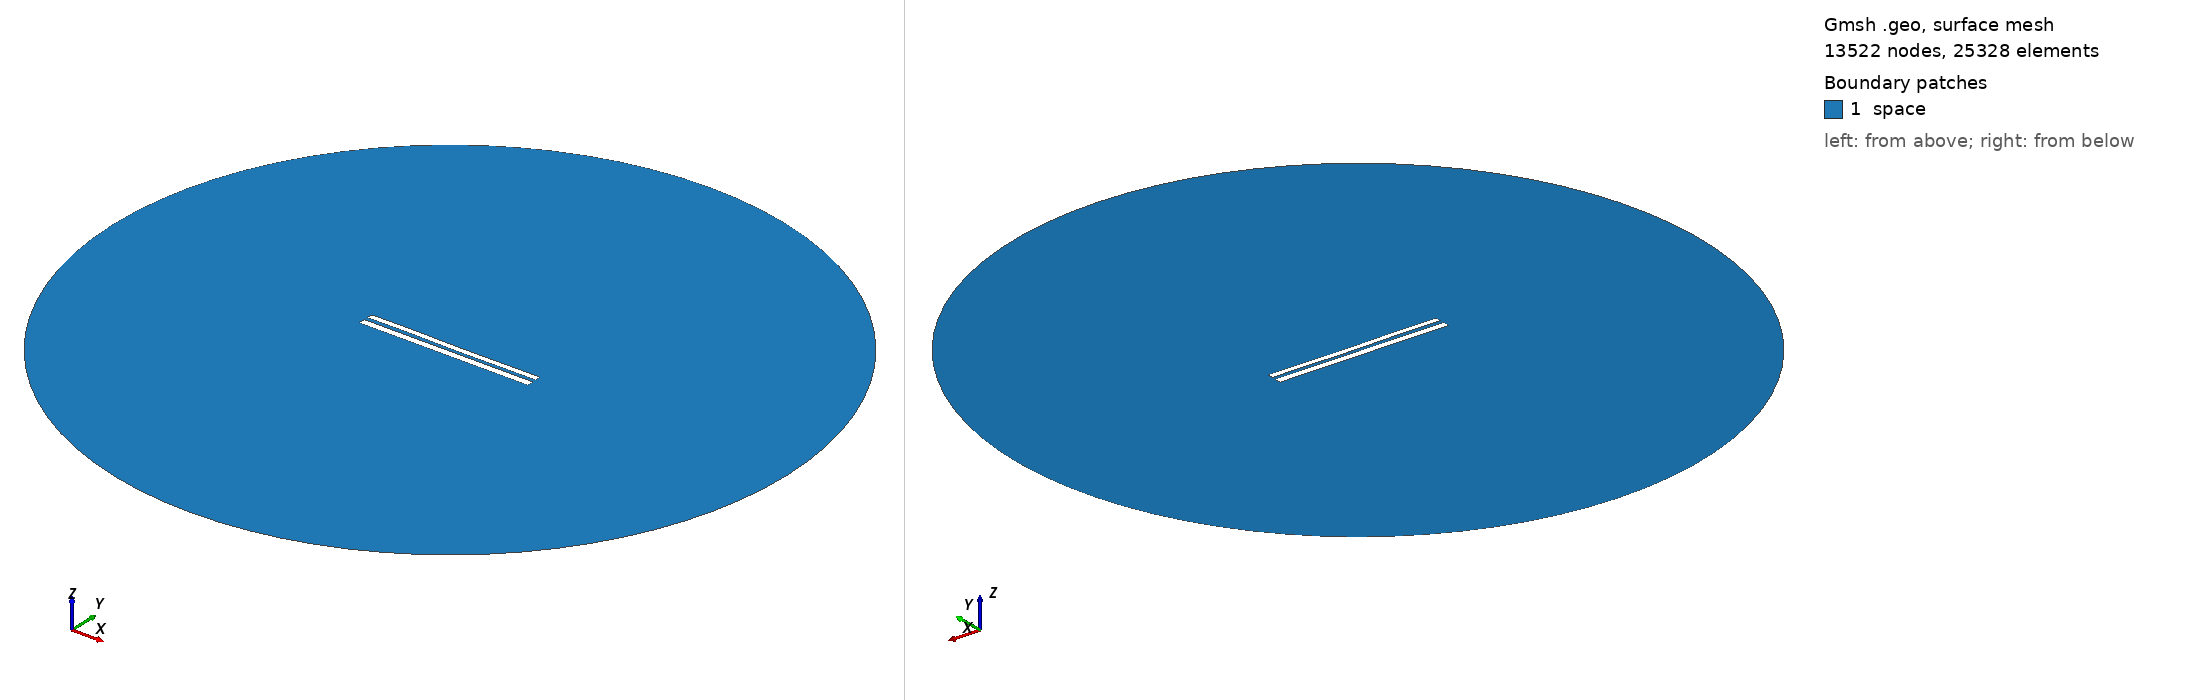

Gmsh geometry script, surface-meshed: 13522 nodes, 25328 surface elements. Boundary patches (legend numbers): 1 space. Left view from above one corner, right view from below the opposite corner. Legend entries are the model's physical surfaces. The drawing asked Gmsh for element sizes between 1% and 20% of the model's largest extent; the script's own settings can give other sizes.

=== 8169.geo (drawn) ===
//---------------------------------------
// Geometry kernel
//---------------------------------------

SetFactory("OpenCASCADE");



//---------------------------------------
// Parameters of the geometry
//---------------------------------------

// Overetch of the upper plate
overetch = 0.25;

// Distance between the plates
distance = 2.25;

// Discretization over the x axis (for the deformation)
nx = 50; 

// Length of the plate
L = 100 - overetch; 

// Number of modes
n = 4; 

// 1st mode coefficient
coeff(1) = -0.15;
beta(1) = 0.596864 * 3.1415926535 / L;

// 2nd mode coefficient
coeff(2) = -0.075;
beta(2) = 1.49418 * 3.1415926535 / L;

// 3rd mode coefficient
coeff(3) = 0.07499999999999998;
beta(3) = 2.50025 * 3.1415926535 / L;

// 4th mode coefficient
coeff(4) = 0.07499999999999998;
beta(4) = 3.49999 * 3.1415926535 / L;



//---------------------------------------
// Upper plate (deformed rectangle)
//---------------------------------------

// Coordiantes of the upper plate
xmin = -50;
xmax = 50 - overetch;

// Height of the upper plate
yheight = 4 - 2 * overetch;

// Indexes of the points
UpperID[] = {};
LowerID[] = {};
LeftID[] = {};
RightID[] = {};

// Point index
p = 1;

// Horizontal edges
For i In {1:nx}
    x = xmin + (i-1)*(xmax - xmin)/(nx-1);

    y_bottom = distance / 2 + overetch;
    For j In {1:n}
        C = (Cosh(beta(j)*L) + Cos(beta(j)*L)) / (Sinh(beta(j)*L) + Sin(beta(j)*L));
        y_bottom  = y_bottom + coeff(j) * (Cosh(beta(j)*(x+50)) - Cos(beta(j)*(x+50)) - C * (Sinh(beta(j)*(x+50)) - Sin(beta(j)*(x+50))));
    EndFor

    y_top = y_bottom + yheight;

    Point(p) = {x, y_top, 0, 1.0};
    UpperID[i] = p;
    p = p + 1;

    Point(p) = {x, y_bottom, 0, 1.0};
    LowerID[i] = p;
    p = p + 1;
EndFor

// Create point lists
UpperPts[] = {}; LowerPts[] = {};
For i In {1:nx}
  UpperPts[] += {UpperID[i]};
  LowerPts[] += {LowerID[i]};
EndFor

// Build splines
Spline(1) = {UpperPts[]};
Spline(2) = {LowerPts[]};
Line(3) = {LowerPts[nx-1], UpperPts[nx-1]};
Line(4) = {LowerPts[0], UpperPts[0]};

// Build the plane surface
Curve Loop(1) = {2, 3, -1, -4};
Plane Surface(1) = {1};



//---------------------------------------
// Lower plate (rectangle)
//---------------------------------------

// Vertices
Point(1001) = {-50, -1, 0, 1.0};
Point(1002) = { 50, -1, 0, 1.0};
Point(1003) = { 50,  -5, 0, 1.0};
Point(1004) = {-50,  -5, 0, 1.0};

// Edges
Line(5) = {1001, 1002};
Line(6) = {1002, 1003};
Line(7) = {1003, 1004};
Line(8) = {1004, 1001};

// Plane surface
Line Loop(2) = {5, 6, 7, 8};
Plane Surface(2) = {2}; 



//---------------------------------------
// Outer (fictious) boundary
//---------------------------------------

// Points
Point(1005) = {0, 0, 0};       // Center
Point(1006) = {200, 0, 0};     // Start point
Point(1007) = {0, 200, 0};     // 90 degrees
Point(1008) = {-200, 0, 0};    // 180 degrees
Point(1009) = {0, -200, 0};    // 270 degrees

// Circle arcs (each needs start, center, end)
Circle(9) = {1006, 1005, 1007};
Circle(10) = {1007, 1005, 1008};
Circle(11) = {1008, 1005, 1009};
Circle(12) = {1009, 1005, 1006};

// Plane surface for the entire domain
Curve Loop(3) = {9, 10, 11, 12};
Surface(3) = {3};

// Subtract the plates from the whole domain to obtain the actual domain where we want to solve the equations
BooleanDifference{ Surface{3}; Delete; }{ Surface{1}; Surface{2}; Delete; }




//---------------------------------------
// Transfinite Lines/Curves
//---------------------------------------

// Set the number of points on the boundaries
r = 7;

// Plates
Transfinite Curve {1, 2} = 50*r Using Progression 1;
Transfinite Curve {3, 4} = 2*r Using Progression 1;
Transfinite Line {5, 7} = 50*r Using Progression 1;
Transfinite Line {6, 8} = 2*r Using Progression 1;

// Outer boundary
Transfinite Line {9, 10, 11, 12} = 20 Using Progression 1;



//---------------------------------------
// Physical groups
//---------------------------------------                

// Physical curves (boundaries)
Physical Line("force_segment", 10) = {2};
Physical Line("upper_plate", 11) = {1, 3, 4};
Physical Line("lower_plate", 12) = {5, 6, 7, 8};
Physical Line("boundary", 20) = {9, 10, 11, 12};

// Physical Surfaces
Physical Surface("space", 30) = {3};



//---------------------------------------
// 6. Generate the Mesh
//---------------------------------------

// 2D mesh generation
Mesh 2;
